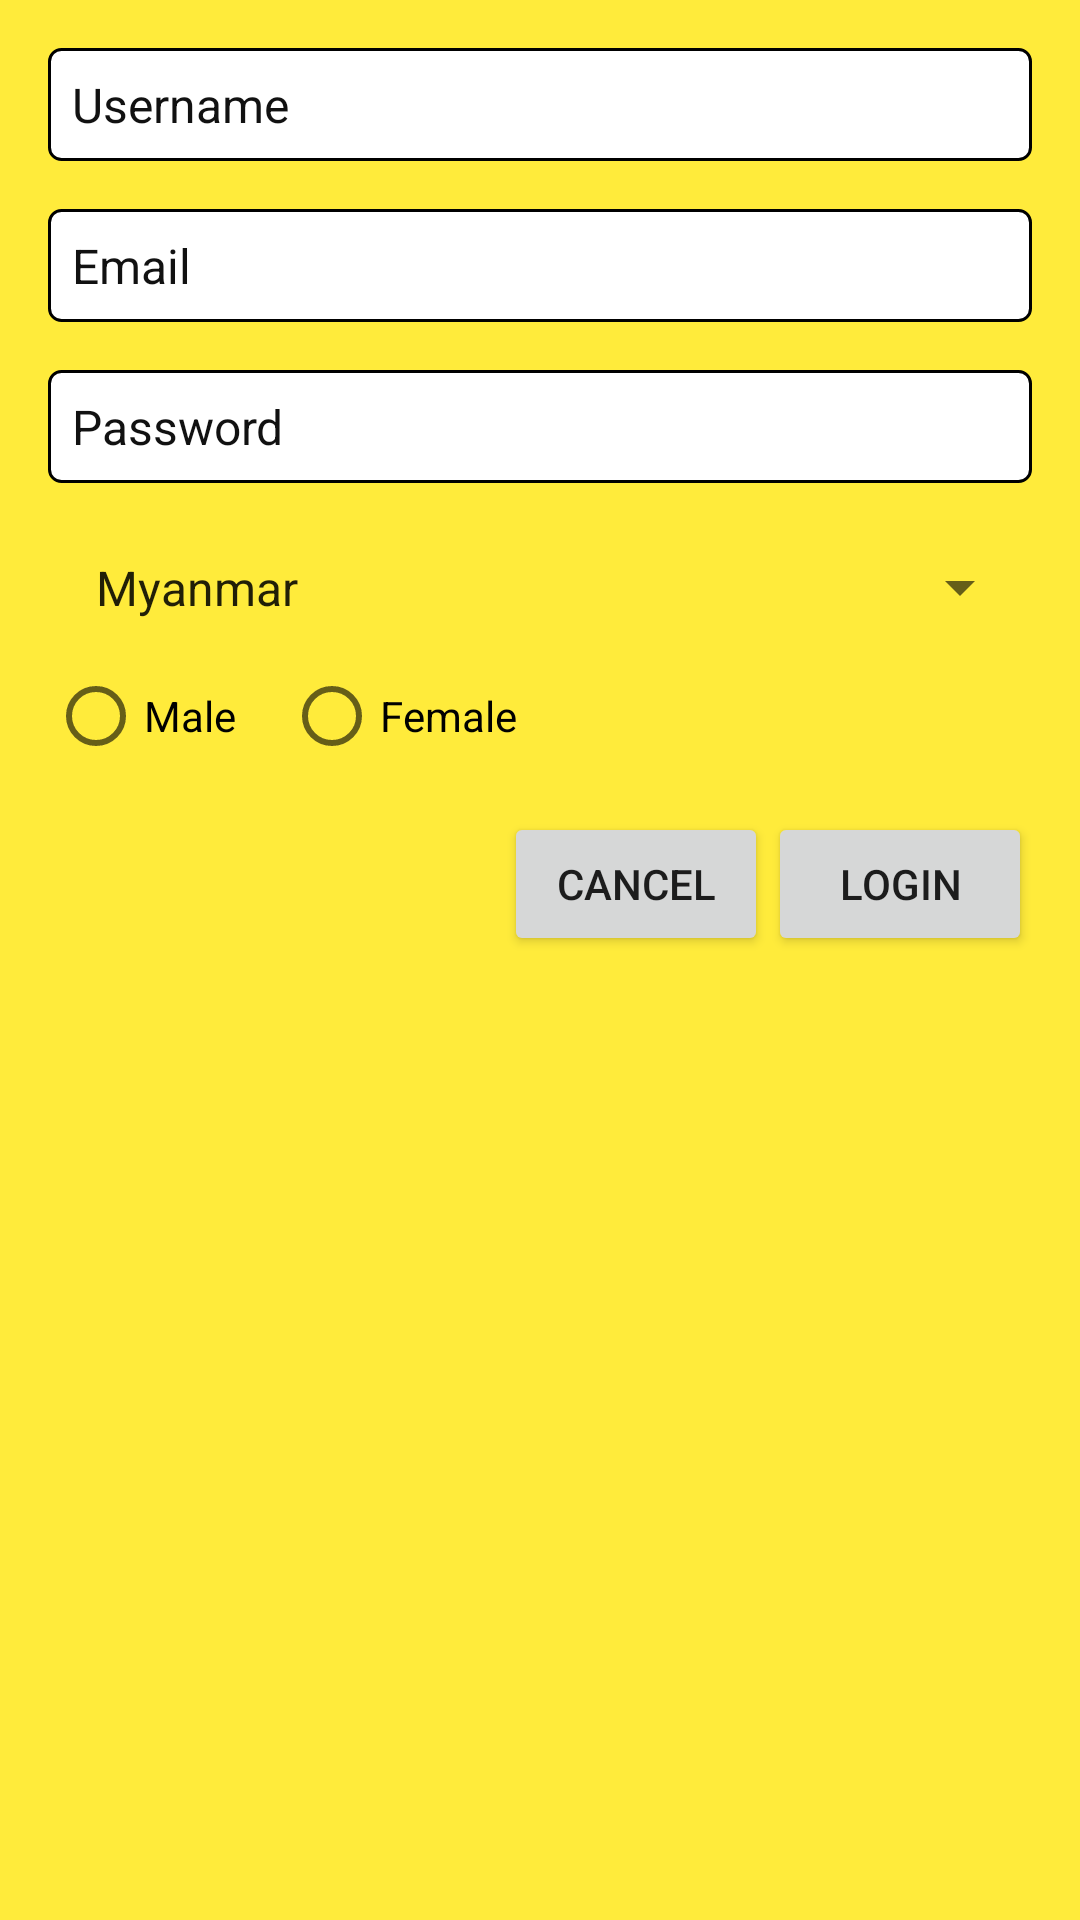

Here is an Android app screen rendered from its layout file. Give the layout XML and the strings, colors and styles it references.
<!-- AndroidManifest.xml: application theme AppTheme -->
<!-- res/layout/fragment_sign_up.xml -->
<?xml version="1.0" encoding="utf-8"?>
<LinearLayout xmlns:android="http://schemas.android.com/apk/res/android"
    android:layout_width="match_parent"
    android:layout_height="wrap_content"
    android:orientation="vertical"
    android:background="@color/primary">


    <EditText
        android:id="@+id/username"
        android:layout_width="match_parent"
        android:layout_height="wrap_content"
        android:layout_marginLeft="@dimen/margin_medium_2"
        android:layout_marginRight="@dimen/margin_medium_2"
        android:layout_marginTop="@dimen/margin_medium_2"
        android:background="@drawable/bg_rounded_dialog_button"
        android:editable="true"
        android:hint="Username"
        android:maxLines="1"
        android:padding="@dimen/margin_medium"
        android:singleLine="true"
        android:textColor="@color/text_black_ish"
        android:textColorHint="@color/text_black_ish"
        android:textSize="16sp" />

    <EditText
        android:id="@+id/signup_email"
        android:layout_width="match_parent"
        android:layout_height="wrap_content"
        android:layout_marginLeft="@dimen/margin_medium_2"
        android:layout_marginRight="@dimen/margin_medium_2"
        android:layout_marginTop="@dimen/margin_medium_2"
        android:background="@drawable/bg_rounded_dialog_button"
        android:editable="true"
        android:hint="Email"
        android:maxLines="1"
        android:padding="@dimen/margin_medium"
        android:singleLine="true"
        android:textColor="@color/text_black_ish"
        android:textColorHint="@color/text_black_ish"
        android:textSize="16sp" />

    <EditText
        android:id="@+id/signup_pwd"
        android:layout_width="match_parent"
        android:layout_height="wrap_content"
        android:layout_marginLeft="@dimen/margin_medium_2"
        android:layout_marginRight="@dimen/margin_medium_2"
        android:layout_marginTop="@dimen/margin_medium_2"
        android:background="@drawable/bg_rounded_dialog_button"
        android:editable="true"
        android:hint="Password"
        android:maxLines="1"
        android:padding="@dimen/margin_medium"
        android:singleLine="true"
        android:textColor="@color/text_black_ish"
        android:textColorHint="@color/text_black_ish"
        android:textSize="16sp" />

    <Spinner
        android:id="@+id/sp_country_list"
        android:layout_width="match_parent"
        android:layout_height="wrap_content"
        android:layout_below="@id/signup_pwd"
        android:layout_marginLeft="@dimen/margin_medium_2"
        android:layout_marginRight="@dimen/margin_medium_2"
        android:layout_marginTop="@dimen/margin_medium_2"
        android:padding="@dimen/margin_medium"
        android:entries="@array/country_arrays"
        android:prompt="@string/country_prompt"/>

    <LinearLayout
        android:layout_width="wrap_content"
        android:layout_height="wrap_content"
        android:layout_gravity="left"
        android:orientation="horizontal">


        <RadioGroup
            android:id="@+id/rg_gender"
            android:layout_width="wrap_content"
            android:layout_height="wrap_content"
            android:layout_marginTop="@dimen/margin_medium"
            android:orientation="horizontal">

            <RadioButton
                android:id="@+id/radio_male"
                android:layout_width="wrap_content"
                android:layout_height="wrap_content"
                android:layout_marginLeft="@dimen/margin_medium_2"
                android:text="@string/radio_male" />

            <RadioButton
                android:id="@+id/radio_female"
                android:layout_width="wrap_content"
                android:layout_height="wrap_content"
                android:layout_marginLeft="@dimen/margin_medium_2"
                android:text="@string/radio_female"

                />

        </RadioGroup>

    </LinearLayout>

    <LinearLayout
        android:layout_width="wrap_content"
        android:layout_height="wrap_content"
        android:layout_gravity="right"
        android:orientation="horizontal"
        android:layout_marginLeft="@dimen/margin_medium_2"
        android:layout_marginRight="@dimen/margin_medium_2"
        android:layout_marginTop="@dimen/margin_medium_2">

        <Button
            android:layout_width="wrap_content"
            android:layout_height="wrap_content"
            android:text="Cancel" />

        <Button
            android:layout_width="wrap_content"
            android:layout_height="wrap_content"
            android:text="Login"


            />
    </LinearLayout>

    


</LinearLayout>
<!-- resources referenced by this layout -->
<resources>
  <string-array name="country_arrays">
          <item>Myanmar</item>
          <item>United States</item>
          <item>Indonesia</item>
          <item>France</item>
          <item>Italy</item>
          <item>Singapore</item>
          <item>New Zealand</item>
          <item>Japan</item>
      </string-array>
  <color name="primary">#FFEB3B</color>
  <color name="text_black_ish">#111</color>
  <dimen name="margin_medium">8dp</dimen>
  <dimen name="margin_medium_2">16dp</dimen>
  <!-- drawable bg_rounded_dialog_button (drawable) -->
  <shape xmlns:android="http://schemas.android.com/apk/res/android"
      android:shape="rectangle">
      <stroke
          android:width="1dp"
          android:color="@color/black_full" />
  
      <solid
          android:color="@color/white_full" />
  
  
      <corners
          android:bottomLeftRadius="@dimen/bg_dialog_button_radius"
          android:bottomRightRadius="@dimen/bg_dialog_button_radius"
          android:topLeftRadius="@dimen/bg_dialog_button_radius"
          android:topRightRadius="@dimen/bg_dialog_button_radius" />
      
  
  </shape>
  <string name="country_prompt">Choose a country</string>
  <string name="radio_female">Female</string>
  <string name="radio_male">Male</string>
  <style name="AppTheme" parent="Theme.AppCompat.Light.DarkActionBar">
          
          <item name="colorPrimary">@color/primary</item>
          <item name="colorPrimaryDark">@color/primary_dark</item>®
          <item name="colorAccent">@color/accent</item>
      </style>
  <color name="black_full">#F000</color>
  <color name="white_full">#FFF</color>
  <dimen name="bg_dialog_button_radius">4dp</dimen>
  <color name="primary_dark">#FBC02D</color>
  <color name="accent">#795548</color>
</resources>
